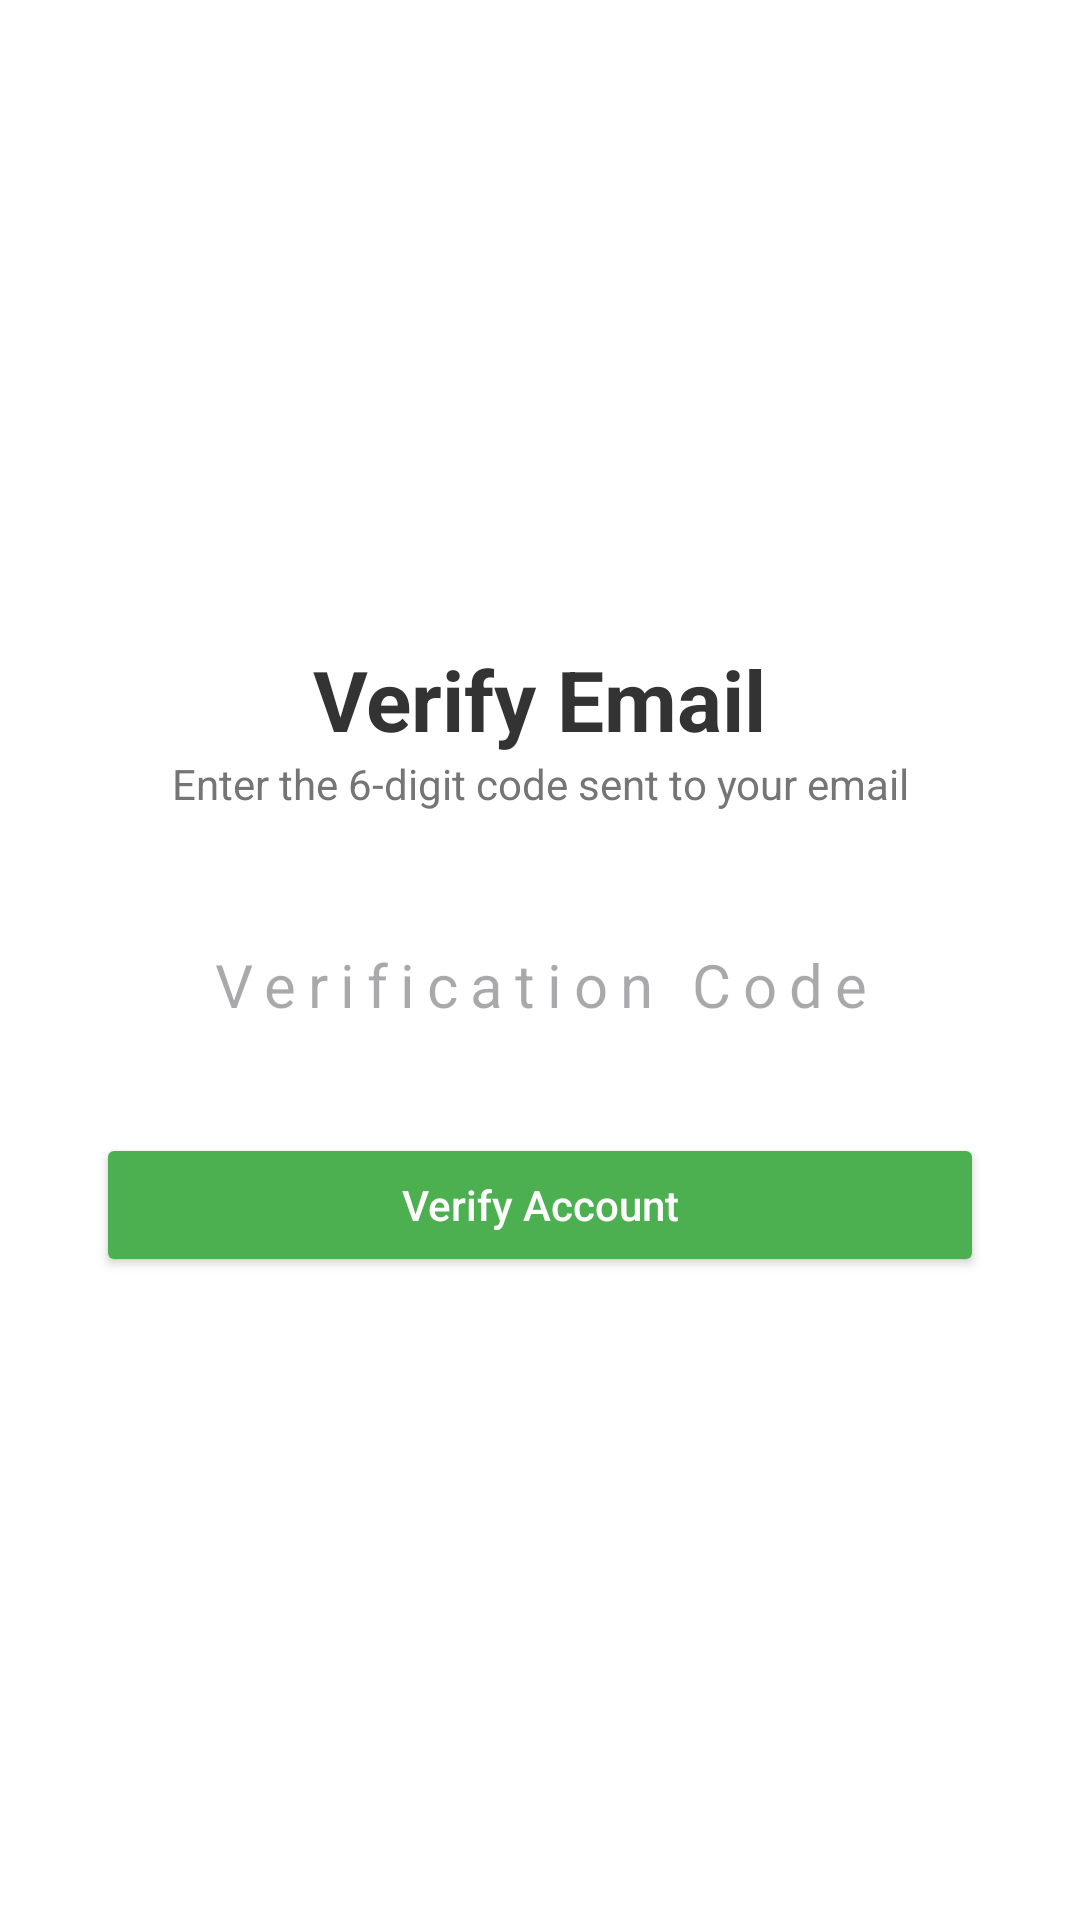

This screen was rendered from an Android layout file. Write that file and the resources it references.
<!-- AndroidManifest.xml: application theme Theme.OlympiadEdgeAI -->
<!-- res/layout/activity_verify.xml -->
<?xml version="1.0" encoding="utf-8"?>
<LinearLayout xmlns:android="http://schemas.android.com/apk/res/android"
    android:layout_width="match_parent"
    android:layout_height="match_parent"
    android:gravity="center"
    android:orientation="vertical"
    android:padding="32dp"
    android:background="#FFFFFF">

    <TextView
        android:layout_width="wrap_content"
        android:layout_height="wrap_content"
        android:text="Verify Email"
        android:textSize="28sp"
        android:textStyle="bold"
        android:textColor="#333333" />

    <TextView
        android:layout_width="wrap_content"
        android:layout_height="wrap_content"
        android:text="Enter the 6-digit code sent to your email"
        android:textSize="14sp"
        android:textColor="#757575"
        android:layout_marginBottom="32dp"
        android:gravity="center" />

    <EditText
        android:id="@+id/editTextVerifyCode"
        android:layout_width="match_parent"
        android:layout_height="wrap_content"
        android:hint="Verification Code"
        android:padding="12dp"
        android:background="@drawable/bg_edittext"
        android:layout_marginBottom="24dp"
        android:inputType="number"
        android:maxLength="6"
        android:gravity="center"
        android:textSize="20sp"
        android:letterSpacing="0.2" />

    <Button
        android:id="@+id/buttonVerify"
        android:layout_width="match_parent"
        android:layout_height="wrap_content"
        android:text="Verify Account"
        android:textAllCaps="false"
        android:backgroundTint="#4CAF50"
        android:textColor="#FFFFFF" />

</LinearLayout>
<!-- resources referenced by this layout -->
<resources>
  <style name="Theme.OlympiadEdgeAI" parent="Base.Theme.OlympiadEdgeAI" />
  <style name="Base.Theme.OlympiadEdgeAI" parent="Theme.Material3.DayNight.NoActionBar">
          
          
      </style>
</resources>
